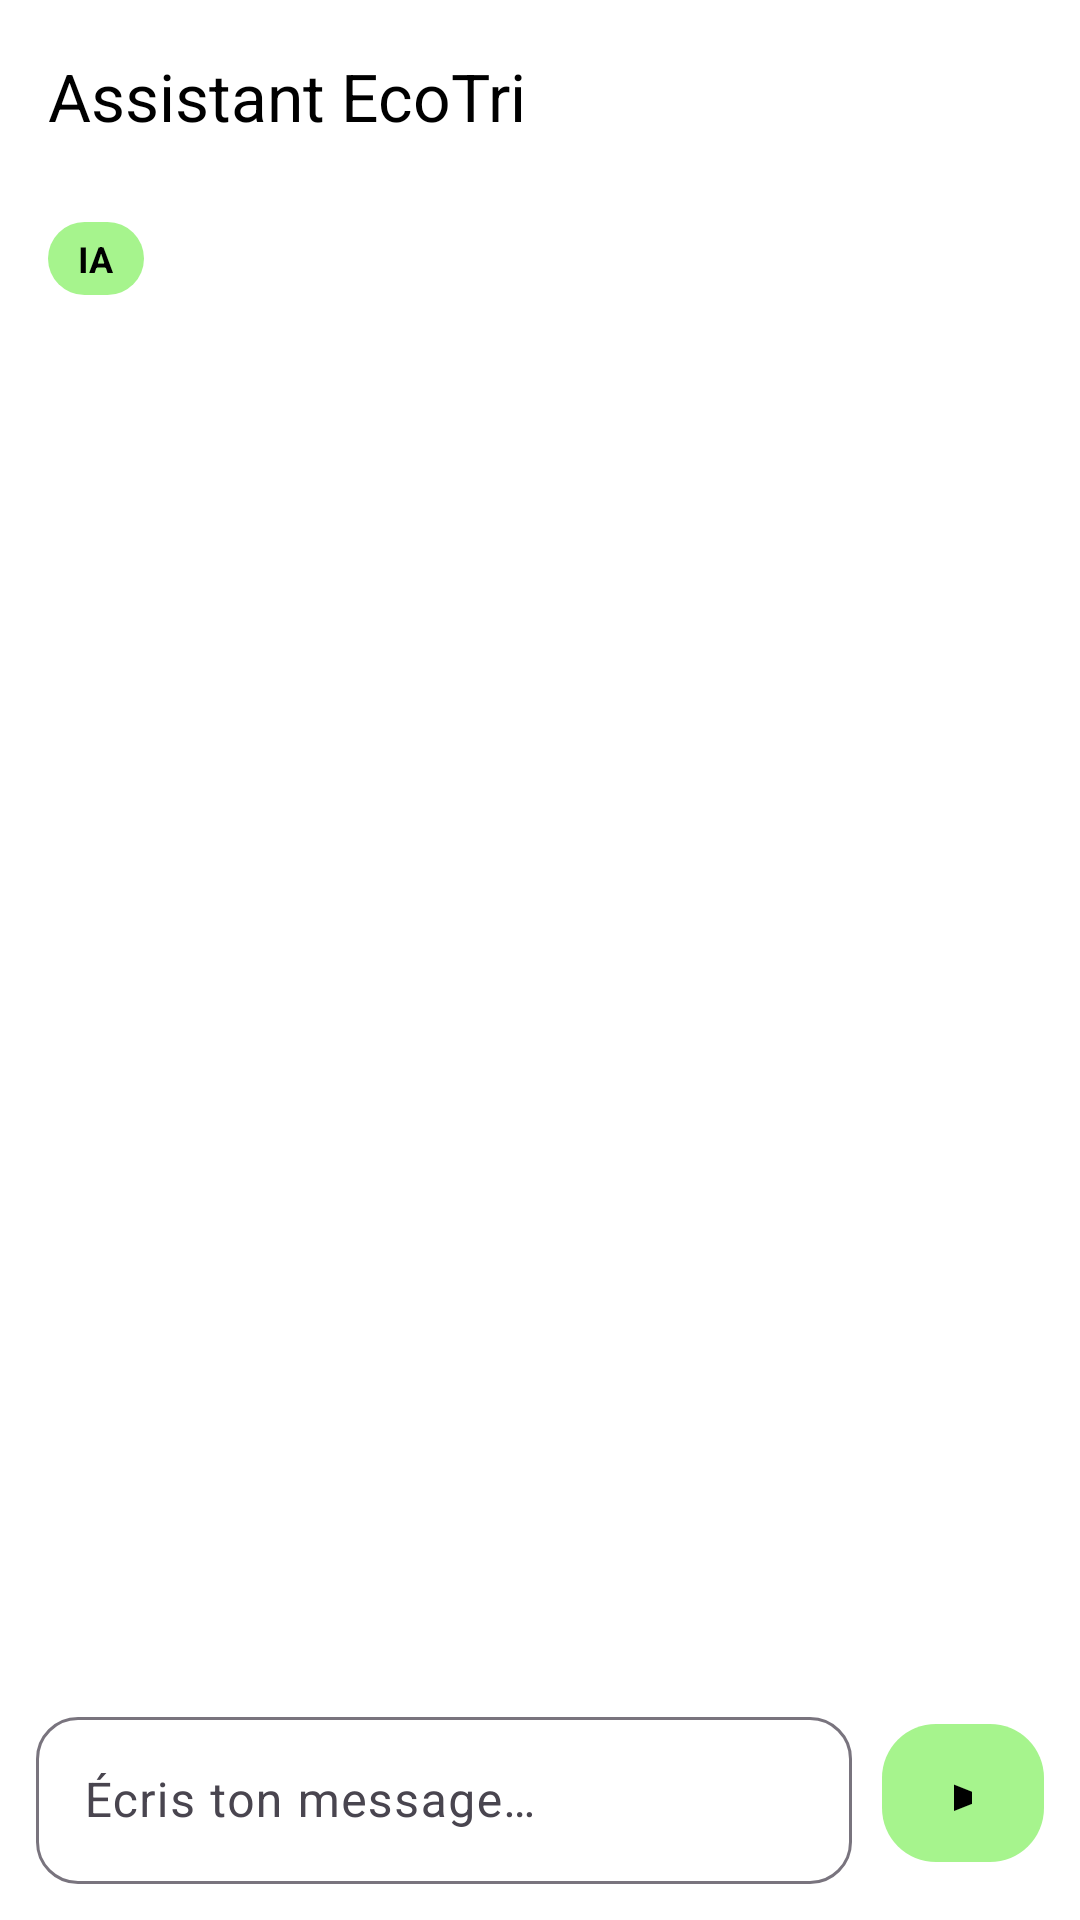

This screen was rendered from an Android layout file. Write that file and the resources it references.
<!-- AndroidManifest.xml: application theme Theme.EcoTri -->
<!-- res/layout/activity_chat_bot.xml -->
<?xml version="1.0" encoding="utf-8"?>
<androidx.constraintlayout.widget.ConstraintLayout
    xmlns:android="http://schemas.android.com/apk/res/android"
    xmlns:app="http://schemas.android.com/apk/res-auto"
    android:layout_width="match_parent"
    android:layout_height="match_parent"
    android:background="@android:color/white">

    <com.google.android.material.appbar.MaterialToolbar
        android:id="@+id/toolbarChatbot"
        android:layout_width="0dp"
        android:layout_height="wrap_content"
        android:background="@android:color/white"
        app:title="Assistant EcoTri"
        app:titleTextColor="@android:color/black"
        app:navigationIconTint="@android:color/black"
        app:layout_constraintTop_toTopOf="parent"
        app:layout_constraintStart_toStartOf="parent"
        app:layout_constraintEnd_toEndOf="parent"/>

    
    <TextView
        android:id="@+id/tvBadge"
        android:layout_width="wrap_content"
        android:layout_height="wrap_content"
        android:text="IA"
        android:textStyle="bold"
        android:textSize="12sp"
        android:textColor="@android:color/black"
        android:paddingStart="10dp"
        android:paddingEnd="10dp"
        android:paddingTop="4dp"
        android:paddingBottom="4dp"
        android:background="@drawable/bg_badge_green"
        app:layout_constraintTop_toBottomOf="@id/toolbarChatbot"
        app:layout_constraintStart_toStartOf="parent"
        android:layout_marginStart="16dp"
        android:layout_marginTop="10dp"/>

    <androidx.recyclerview.widget.RecyclerView
        android:id="@+id/recyclerChat"
        android:layout_width="0dp"
        android:layout_height="0dp"
        android:clipToPadding="false"
        android:paddingStart="12dp"
        android:paddingEnd="12dp"
        android:paddingTop="10dp"
        android:paddingBottom="10dp"
        app:layout_constraintTop_toBottomOf="@id/tvBadge"
        app:layout_constraintBottom_toTopOf="@id/inputBar"
        app:layout_constraintStart_toStartOf="parent"
        app:layout_constraintEnd_toEndOf="parent"/>

    
    <androidx.constraintlayout.widget.ConstraintLayout
        android:id="@+id/inputBar"
        android:layout_width="0dp"
        android:layout_height="wrap_content"
        android:padding="12dp"
        android:background="@android:color/white"
        app:layout_constraintBottom_toBottomOf="parent"
        app:layout_constraintStart_toStartOf="parent"
        app:layout_constraintEnd_toEndOf="parent">

        <com.google.android.material.textfield.TextInputLayout
            android:id="@+id/tilMessage"
            android:layout_width="0dp"
            android:layout_height="wrap_content"
            app:boxBackgroundMode="outline"
            app:boxCornerRadiusTopStart="14dp"
            app:boxCornerRadiusTopEnd="14dp"
            app:boxCornerRadiusBottomStart="14dp"
            app:boxCornerRadiusBottomEnd="14dp"
            app:layout_constraintStart_toStartOf="parent"
            app:layout_constraintEnd_toStartOf="@id/btnSend"
            app:layout_constraintTop_toTopOf="parent"
            app:layout_constraintBottom_toBottomOf="parent"
            android:layout_marginEnd="10dp">

            <com.google.android.material.textfield.TextInputEditText
                android:id="@+id/etMessage"
                android:layout_width="match_parent"
                android:layout_height="wrap_content"
                android:hint="Écris ton message…"
                android:inputType="textMultiLine"
                android:maxLines="4"/>
        </com.google.android.material.textfield.TextInputLayout>

        <com.google.android.material.button.MaterialButton
            android:id="@+id/btnSend"
            android:layout_width="54dp"
            android:layout_height="54dp"
            android:text="➤"
            android:textSize="18sp"
            android:textAllCaps="false"
            app:cornerRadius="18dp"
            app:backgroundTint="#A6F48D"
            android:textColor="@android:color/black"
            app:layout_constraintEnd_toEndOf="parent"
            app:layout_constraintTop_toTopOf="parent"
            app:layout_constraintBottom_toBottomOf="parent"/>

    </androidx.constraintlayout.widget.ConstraintLayout>

</androidx.constraintlayout.widget.ConstraintLayout>
<!-- resources referenced by this layout -->
<resources>
  <!-- drawable bg_badge_green (drawable) -->
  <?xml version="1.0" encoding="utf-8"?>
  <shape xmlns:android="http://schemas.android.com/apk/res/android">
      <solid android:color="#A6F48D"/>
      <corners android:radius="999dp"/>
  </shape>
  <style name="Theme.EcoTri" parent="Base.Theme.EcoTri" />
  <style name="Base.Theme.EcoTri" parent="Theme.Material3.DayNight.NoActionBar">
          
          
      </style>
</resources>
